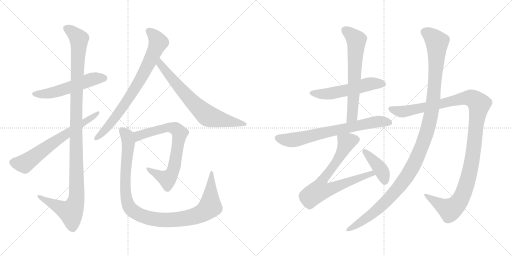
t = 0.00 s
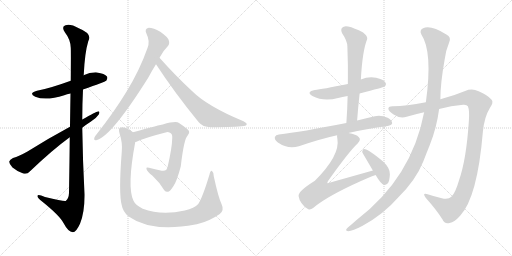
t = 2.50 s
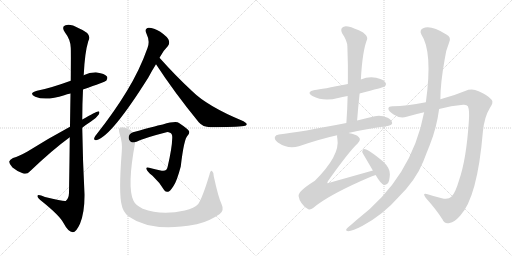
t = 5.01 s
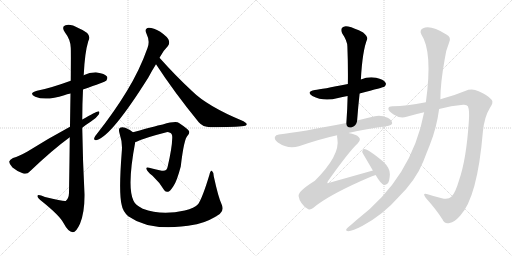
t = 7.51 s
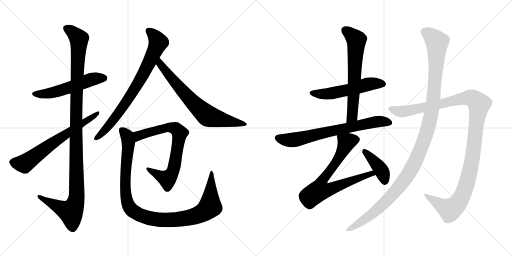
t = 10.01 s
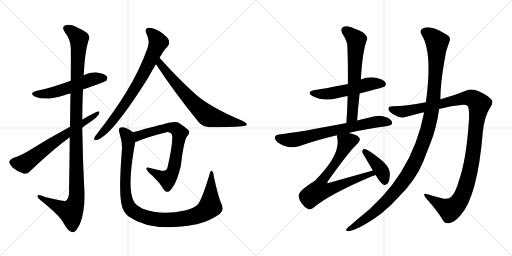
t = 12.51 s

The animated SVG that drew these frames (rendered in a browser with its animation timeline set to each time). Animation: 14 CSS @keyframes rules; one cycle of 12.51 s.

<svg version="1.1" viewBox="0 0 2048 1024" xmlns="http://www.w3.org/2000/svg">
  <g stroke="lightgray" stroke-dasharray="1,1" stroke-width="1" transform="scale(4, 4)">
    <line x1="0" y1="0" x2="256" y2="256"></line>
    <line x1="256" y1="0" x2="0" y2="256"></line>
    <line x1="128" y1="0" x2="128" y2="256"></line>
    <line x1="0" y1="128" x2="256" y2="128"></line>
    <line x1="256" y1="0" x2="512" y2="256"></line>
    <line x1="512" y1="0" x2="256" y2="256"></line>
    <line x1="384" y1="0" x2="384" y2="256"></line>
    <line x1="256" y1="128" x2="512" y2="128"></line>
  </g>
<g transform="scale(1, -1) translate(0, -850)">
   <style type="text/css">
    @keyframes keyframes0 {
      from {
       stroke: black;
       stroke-dashoffset: 542;
       stroke-width: 128;
       }
       64% {
       animation-timing-function: step-end;
       stroke: black;
       stroke-dashoffset: 0;
       stroke-width: 128;
       }
       to {
       stroke: black;
       stroke-width: 1024;
       }
       }
       #make-me-a-hanzi-animation-0 {
         animation: keyframes0 0.691081s both;
         animation-delay: 0.000000s;
         animation-timing-function: linear;
       }
    @keyframes keyframes1 {
      from {
       stroke: black;
       stroke-dashoffset: 1158;
       stroke-width: 128;
       }
       79% {
       animation-timing-function: step-end;
       stroke: black;
       stroke-dashoffset: 0;
       stroke-width: 128;
       }
       to {
       stroke: black;
       stroke-width: 1024;
       }
       }
       #make-me-a-hanzi-animation-1 {
         animation: keyframes1 1.192383s both;
         animation-delay: 0.691081s;
         animation-timing-function: linear;
       }
    @keyframes keyframes2 {
      from {
       stroke: black;
       stroke-dashoffset: 661;
       stroke-width: 128;
       }
       68% {
       animation-timing-function: step-end;
       stroke: black;
       stroke-dashoffset: 0;
       stroke-width: 128;
       }
       to {
       stroke: black;
       stroke-width: 1024;
       }
       }
       #make-me-a-hanzi-animation-2 {
         animation: keyframes2 0.787923s both;
         animation-delay: 1.883464s;
         animation-timing-function: linear;
       }
    @keyframes keyframes3 {
      from {
       stroke: black;
       stroke-dashoffset: 773;
       stroke-width: 128;
       }
       72% {
       animation-timing-function: step-end;
       stroke: black;
       stroke-dashoffset: 0;
       stroke-width: 128;
       }
       to {
       stroke: black;
       stroke-width: 1024;
       }
       }
       #make-me-a-hanzi-animation-3 {
         animation: keyframes3 0.879069s both;
         animation-delay: 2.671387s;
         animation-timing-function: linear;
       }
    @keyframes keyframes4 {
      from {
       stroke: black;
       stroke-dashoffset: 707;
       stroke-width: 128;
       }
       70% {
       animation-timing-function: step-end;
       stroke: black;
       stroke-dashoffset: 0;
       stroke-width: 128;
       }
       to {
       stroke: black;
       stroke-width: 1024;
       }
       }
       #make-me-a-hanzi-animation-4 {
         animation: keyframes4 0.825358s both;
         animation-delay: 3.550456s;
         animation-timing-function: linear;
       }
    @keyframes keyframes5 {
      from {
       stroke: black;
       stroke-dashoffset: 734;
       stroke-width: 128;
       }
       70% {
       animation-timing-function: step-end;
       stroke: black;
       stroke-dashoffset: 0;
       stroke-width: 128;
       }
       to {
       stroke: black;
       stroke-width: 1024;
       }
       }
       #make-me-a-hanzi-animation-5 {
         animation: keyframes5 0.847331s both;
         animation-delay: 4.375814s;
         animation-timing-function: linear;
       }
    @keyframes keyframes6 {
      from {
       stroke: black;
       stroke-dashoffset: 1062;
       stroke-width: 128;
       }
       78% {
       animation-timing-function: step-end;
       stroke: black;
       stroke-dashoffset: 0;
       stroke-width: 128;
       }
       to {
       stroke: black;
       stroke-width: 1024;
       }
       }
       #make-me-a-hanzi-animation-6 {
         animation: keyframes6 1.114258s both;
         animation-delay: 5.223145s;
         animation-timing-function: linear;
       }
    @keyframes keyframes7 {
      from {
       stroke: black;
       stroke-dashoffset: 542;
       stroke-width: 128;
       }
       64% {
       animation-timing-function: step-end;
       stroke: black;
       stroke-dashoffset: 0;
       stroke-width: 128;
       }
       to {
       stroke: black;
       stroke-width: 1024;
       }
       }
       #make-me-a-hanzi-animation-7 {
         animation: keyframes7 0.691081s both;
         animation-delay: 6.337403s;
         animation-timing-function: linear;
       }
    @keyframes keyframes8 {
      from {
       stroke: black;
       stroke-dashoffset: 645;
       stroke-width: 128;
       }
       68% {
       animation-timing-function: step-end;
       stroke: black;
       stroke-dashoffset: 0;
       stroke-width: 128;
       }
       to {
       stroke: black;
       stroke-width: 1024;
       }
       }
       #make-me-a-hanzi-animation-8 {
         animation: keyframes8 0.774902s both;
         animation-delay: 7.028484s;
         animation-timing-function: linear;
       }
    @keyframes keyframes9 {
      from {
       stroke: black;
       stroke-dashoffset: 712;
       stroke-width: 128;
       }
       70% {
       animation-timing-function: step-end;
       stroke: black;
       stroke-dashoffset: 0;
       stroke-width: 128;
       }
       to {
       stroke: black;
       stroke-width: 1024;
       }
       }
       #make-me-a-hanzi-animation-9 {
         animation: keyframes9 0.829427s both;
         animation-delay: 7.803386s;
         animation-timing-function: linear;
       }
    @keyframes keyframes10 {
      from {
       stroke: black;
       stroke-dashoffset: 748;
       stroke-width: 128;
       }
       71% {
       animation-timing-function: step-end;
       stroke: black;
       stroke-dashoffset: 0;
       stroke-width: 128;
       }
       to {
       stroke: black;
       stroke-width: 1024;
       }
       }
       #make-me-a-hanzi-animation-10 {
         animation: keyframes10 0.858724s both;
         animation-delay: 8.632813s;
         animation-timing-function: linear;
       }
    @keyframes keyframes11 {
      from {
       stroke: black;
       stroke-dashoffset: 408;
       stroke-width: 128;
       }
       57% {
       animation-timing-function: step-end;
       stroke: black;
       stroke-dashoffset: 0;
       stroke-width: 128;
       }
       to {
       stroke: black;
       stroke-width: 1024;
       }
       }
       #make-me-a-hanzi-animation-11 {
         animation: keyframes11 0.582031s both;
         animation-delay: 9.491537s;
         animation-timing-function: linear;
       }
    @keyframes keyframes12 {
      from {
       stroke: black;
       stroke-dashoffset: 1186;
       stroke-width: 128;
       }
       79% {
       animation-timing-function: step-end;
       stroke: black;
       stroke-dashoffset: 0;
       stroke-width: 128;
       }
       to {
       stroke: black;
       stroke-width: 1024;
       }
       }
       #make-me-a-hanzi-animation-12 {
         animation: keyframes12 1.215169s both;
         animation-delay: 10.073568s;
         animation-timing-function: linear;
       }
    @keyframes keyframes13 {
      from {
       stroke: black;
       stroke-dashoffset: 1195;
       stroke-width: 128;
       }
       80% {
       animation-timing-function: step-end;
       stroke: black;
       stroke-dashoffset: 0;
       stroke-width: 128;
       }
       to {
       stroke: black;
       stroke-width: 1024;
       }
       }
       #make-me-a-hanzi-animation-13 {
         animation: keyframes13 1.222493s both;
         animation-delay: 11.288737s;
         animation-timing-function: linear;
       }
</style>
<path d="M 332.0 492.5 Q 420.0 523.5 425.0 527.5 Q 432.0 537.5 428.0 544.5 Q 419.0 556.5 388.0 560.5 Q 360.0 561.5 334.0 549.5 L 283.0 527.5 Q 201.0 497.5 148.0 487.5 Q 112.0 477.5 141.0 463.5 Q 183.0 445.5 257.0 469.5 Q 267.0 473.5 282.0 476.5 L 332.0 492.5 Z" fill="lightgray"></path> 
<path d="M 279.0 301.5 Q 278.0 204.5 276.0 78.5 Q 275.0 56.5 263.0 46.5 Q 257.0 43.5 180.0 62.5 Q 147.0 75.5 150.0 64.5 Q 151.0 57.5 171.0 42.5 Q 238.0 -11.5 254.0 -41.5 Q 273.0 -77.5 291.0 -78.5 Q 304.0 -79.5 320.0 -44.5 Q 339.0 0.5 338.0 74.5 Q 331.0 207.5 329.0 339.5 L 329.0 372.5 Q 329.0 433.5 332.0 492.5 L 334.0 549.5 Q 334.0 550.5 335.0 551.5 Q 339.0 639.5 353.0 685.5 Q 371.0 715.5 315.0 737.5 Q 281.0 756.5 262.0 749.5 Q 244.0 743.5 260.0 720.5 Q 282.0 692.5 283.0 659.5 Q 284.0 644.5 283.0 527.5 L 282.0 476.5 Q 281.0 419.5 280.0 343.5 L 279.0 301.5 Z" fill="lightgray"></path> 
<path d="M 280.0 343.5 Q 189.0 294.5 110.0 244.5 Q 76.0 225.5 52.0 218.5 Q 39.0 211.5 37.0 204.5 Q 36.0 194.5 50.0 180.5 Q 69.0 164.5 93.0 156.5 Q 109.0 152.5 119.0 164.5 Q 210.0 251.5 279.0 301.5 L 329.0 339.5 Q 345.0 352.5 364.0 364.5 Q 385.0 377.5 395.0 392.5 Q 402.0 405.5 391.0 404.5 Q 385.0 404.5 329.0 372.5 L 280.0 343.5 Z" fill="lightgray"></path> 
<path d="M 638.0 619.5 Q 654.0 649.5 671.0 665.5 Q 680.0 675.5 675.0 689.5 Q 671.0 702.5 641.0 723.5 Q 614.0 739.5 595.0 739.5 Q 576.0 736.5 586.0 715.5 Q 601.0 685.5 590.0 658.5 Q 559.0 570.5 507.0 485.5 Q 458.0 404.5 388.0 315.5 Q 379.0 305.5 377.0 298.5 Q 374.0 286.5 388.0 290.5 Q 448.0 308.5 594.0 541.5 Q 607.0 566.5 624.0 593.5 L 638.0 619.5 Z" fill="lightgray"></path> 
<path d="M 624.0 593.5 Q 697.0 481.5 795.0 361.5 Q 811.0 342.5 842.0 341.5 Q 944.0 342.5 976.0 346.5 Q 986.0 347.5 987.0 353.5 Q 988.0 357.5 974.0 365.5 Q 829.0 425.5 768.0 486.5 Q 705.0 544.5 638.0 619.5 C 618.0 641.5 608.0 618.5 624.0 593.5 Z" fill="lightgray"></path> 
<path d="M 541.0 282.5 Q 544.0 283.5 546.0 283.5 Q 579.0 299.5 666.0 321.5 Q 673.0 322.5 680.0 319.5 Q 690.0 315.5 689.0 298.5 Q 688.0 258.5 671.0 185.5 Q 668.0 163.5 647.0 167.5 Q 619.0 173.5 596.0 179.5 Q 583.0 182.5 586.0 174.5 Q 587.0 165.5 610.0 147.5 Q 640.0 119.5 657.0 89.5 Q 664.0 80.5 673.0 83.5 Q 680.0 84.5 694.0 106.5 Q 707.0 124.5 723.0 184.5 Q 736.0 295.5 750.0 307.5 Q 760.0 316.5 756.0 326.5 Q 749.0 336.5 716.0 358.5 Q 704.0 367.5 651.0 352.5 Q 645.0 352.5 532.0 321.5 C 503.0 313.5 513.0 272.5 541.0 282.5 Z" fill="lightgray"></path> 
<path d="M 886.0 34.5 Q 873.0 62.5 855.0 145.5 Q 855.0 161.5 848.0 166.5 Q 842.0 169.5 838.0 152.5 Q 811.0 62.5 793.0 34.5 Q 778.0 18.5 739.0 8.5 Q 646.0 -13.5 571.0 15.5 Q 541.0 30.5 534.0 47.5 Q 507.0 101.5 541.0 282.5 C 546.0 312.5 546.0 312.5 532.0 321.5 Q 520.0 331.5 501.0 339.5 Q 488.0 343.5 480.0 339.5 Q 473.0 335.5 478.0 317.5 Q 491.0 278.5 487.0 242.5 Q 474.0 76.5 487.0 29.5 Q 491.0 5.5 513.0 -14.5 Q 606.0 -80.5 781.0 -47.5 Q 787.0 -46.5 794.0 -44.5 Q 837.0 -34.5 879.0 -5.5 Q 898.0 9.5 886.0 34.5 Z" fill="lightgray"></path> 
<path d="M 1438.5 476.0 Q 1534.5 501.0 1537.5 503.0 Q 1547.5 512.0 1541.5 520.0 Q 1534.5 532.0 1504.5 539.0 Q 1473.5 545.0 1443.5 532.0 L 1391.5 514.0 Q 1286.5 493.0 1259.5 490.0 Q 1222.5 483.0 1249.5 466.0 Q 1294.5 442.0 1352.5 458.0 Q 1368.5 462.0 1390.5 466.0 L 1438.5 476.0 Z" fill="lightgray"></path> 
<path d="M 1428.5 368.0 Q 1432.5 423.0 1438.5 476.0 L 1443.5 532.0 Q 1449.5 646.0 1468.5 693.0 Q 1472.5 703.0 1452.5 720.0 Q 1416.5 739.0 1392.5 744.0 Q 1376.5 748.0 1368.5 739.0 Q 1361.5 732.0 1368.5 717.0 Q 1389.5 686.0 1389.5 664.0 Q 1392.5 592.0 1391.5 514.0 L 1390.5 466.0 Q 1389.5 415.0 1385.5 358.0 C 1383.5 328.0 1426.5 338.0 1428.5 368.0 Z" fill="lightgray"></path> 
<path d="M 1393.5 318.0 Q 1463.5 334.0 1550.5 346.0 Q 1566.5 349.0 1568.5 356.0 Q 1569.5 369.0 1550.5 379.0 Q 1522.5 391.0 1499.5 385.0 Q 1459.5 376.0 1428.5 368.0 L 1385.5 358.0 Q 1202.5 322.0 1115.5 312.0 Q 1102.5 311.0 1099.5 302.0 Q 1096.5 292.0 1111.5 280.0 Q 1151.5 252.0 1195.5 265.0 Q 1283.5 295.0 1348.5 309.0 L 1393.5 318.0 Z" fill="lightgray"></path> 
<path d="M 1491.5 168.0 Q 1406.5 144.0 1317.5 119.0 Q 1310.5 116.0 1309.5 118.0 Q 1308.5 121.0 1313.5 128.0 Q 1397.5 246.0 1430.5 276.0 Q 1445.5 292.0 1435.5 301.0 Q 1425.5 313.0 1393.5 318.0 C 1364.5 324.0 1346.5 328.0 1348.5 309.0 Q 1347.5 305.0 1349.5 295.0 Q 1361.5 229.0 1259.5 127.0 Q 1190.5 84.0 1194.5 65.0 Q 1195.5 53.0 1206.5 37.0 Q 1219.5 18.0 1233.5 13.0 Q 1242.5 10.0 1252.5 18.0 Q 1315.5 72.0 1485.5 144.0 Q 1494.5 148.0 1502.5 150.0 C 1530.5 160.0 1520.5 176.0 1491.5 168.0 Z" fill="lightgray"></path> 
<path d="M 1502.5 150.0 Q 1523.5 114.0 1536.5 110.0 Q 1543.5 109.0 1551.5 117.0 Q 1558.5 127.0 1559.5 153.0 Q 1560.5 177.0 1533.5 203.0 Q 1469.5 257.0 1454.5 254.0 Q 1450.5 253.0 1448.5 242.0 Q 1448.5 241.0 1491.5 168.0 L 1502.5 150.0 Z" fill="lightgray"></path> 
<path d="M 1703.5 441.0 Q 1621.5 425.0 1573.5 425.0 Q 1554.5 426.0 1553.5 416.0 Q 1552.5 406.0 1574.5 392.0 Q 1601.5 374.0 1626.5 383.0 Q 1660.5 393.0 1696.5 401.0 L 1756.5 414.0 Q 1804.5 427.0 1852.5 431.0 Q 1867.5 432.0 1871.5 425.0 Q 1878.5 409.0 1875.5 367.0 Q 1865.5 213.0 1836.5 130.0 Q 1821.5 78.0 1805.5 63.0 Q 1792.5 50.0 1767.5 57.0 Q 1737.5 64.0 1710.5 73.0 Q 1686.5 80.0 1703.5 58.0 Q 1746.5 10.0 1769.5 -27.0 Q 1778.5 -48.0 1798.5 -42.0 Q 1817.5 -39.0 1840.5 -13.0 Q 1909.5 60.0 1931.5 323.0 Q 1937.5 383.0 1959.5 418.0 Q 1975.5 440.0 1966.5 451.0 Q 1950.5 470.0 1914.5 485.0 Q 1887.5 498.0 1860.5 486.0 Q 1817.5 468.0 1761.5 453.0 L 1703.5 441.0 Z" fill="lightgray"></path> 
<path d="M 1696.5 401.0 Q 1647.5 140.0 1427.5 -29.0 Q 1409.5 -45.0 1391.5 -60.0 Q 1376.5 -73.0 1392.5 -75.0 Q 1410.5 -74.0 1450.5 -53.0 Q 1534.5 -7.0 1593.5 61.0 Q 1663.5 130.0 1693.5 205.0 Q 1706.5 239.0 1719.5 271.0 Q 1746.5 338.0 1756.5 414.0 L 1761.5 453.0 Q 1761.5 517.0 1778.5 611.0 Q 1782.5 647.0 1796.5 680.0 Q 1806.5 702.0 1785.5 712.0 Q 1722.5 751.0 1692.5 737.0 Q 1676.5 730.0 1685.5 712.0 Q 1731.5 643.0 1703.5 441.0 L 1696.5 401.0 Z" fill="lightgray"></path> 
      <clipPath id="make-me-a-hanzi-clip-0">
      <path d="M 332.0 492.5 Q 420.0 523.5 425.0 527.5 Q 432.0 537.5 428.0 544.5 Q 419.0 556.5 388.0 560.5 Q 360.0 561.5 334.0 549.5 L 283.0 527.5 Q 201.0 497.5 148.0 487.5 Q 112.0 477.5 141.0 463.5 Q 183.0 445.5 257.0 469.5 Q 267.0 473.5 282.0 476.5 L 332.0 492.5 Z" fill="lightgray"></path>
      </clipPath>
      <path clip-path="url(#make-me-a-hanzi-clip-0)" d="M 141.0 476.5 L 210.0 479.5 L 371.0 533.5 L 418.0 536.5 " fill="none" id="make-me-a-hanzi-animation-0" stroke-dasharray="414 828" stroke-linecap="round"></path>

      <clipPath id="make-me-a-hanzi-clip-1">
      <path d="M 279.0 301.5 Q 278.0 204.5 276.0 78.5 Q 275.0 56.5 263.0 46.5 Q 257.0 43.5 180.0 62.5 Q 147.0 75.5 150.0 64.5 Q 151.0 57.5 171.0 42.5 Q 238.0 -11.5 254.0 -41.5 Q 273.0 -77.5 291.0 -78.5 Q 304.0 -79.5 320.0 -44.5 Q 339.0 0.5 338.0 74.5 Q 331.0 207.5 329.0 339.5 L 329.0 372.5 Q 329.0 433.5 332.0 492.5 L 334.0 549.5 Q 334.0 550.5 335.0 551.5 Q 339.0 639.5 353.0 685.5 Q 371.0 715.5 315.0 737.5 Q 281.0 756.5 262.0 749.5 Q 244.0 743.5 260.0 720.5 Q 282.0 692.5 283.0 659.5 Q 284.0 644.5 283.0 527.5 L 282.0 476.5 Q 281.0 419.5 280.0 343.5 L 279.0 301.5 Z" fill="lightgray"></path>
      </clipPath>
      <path clip-path="url(#make-me-a-hanzi-clip-1)" d="M 268.0 734.5 L 296.0 716.5 L 316.0 690.5 L 307.0 539.5 L 304.0 46.5 L 283.0 2.5 L 223.0 27.5 L 169.0 55.5 L 167.0 62.5 L 157.0 62.5 " fill="none" id="make-me-a-hanzi-animation-1" stroke-dasharray="1030 2060" stroke-linecap="round"></path>

      <clipPath id="make-me-a-hanzi-clip-2">
      <path d="M 280.0 343.5 Q 189.0 294.5 110.0 244.5 Q 76.0 225.5 52.0 218.5 Q 39.0 211.5 37.0 204.5 Q 36.0 194.5 50.0 180.5 Q 69.0 164.5 93.0 156.5 Q 109.0 152.5 119.0 164.5 Q 210.0 251.5 279.0 301.5 L 329.0 339.5 Q 345.0 352.5 364.0 364.5 Q 385.0 377.5 395.0 392.5 Q 402.0 405.5 391.0 404.5 Q 385.0 404.5 329.0 372.5 L 280.0 343.5 Z" fill="lightgray"></path>
      </clipPath>
      <path clip-path="url(#make-me-a-hanzi-clip-2)" d="M 49.0 201.5 L 97.0 195.5 L 216.0 282.5 L 391.0 397.5 " fill="none" id="make-me-a-hanzi-animation-2" stroke-dasharray="533 1066" stroke-linecap="round"></path>

      <clipPath id="make-me-a-hanzi-clip-3">
      <path d="M 638.0 619.5 Q 654.0 649.5 671.0 665.5 Q 680.0 675.5 675.0 689.5 Q 671.0 702.5 641.0 723.5 Q 614.0 739.5 595.0 739.5 Q 576.0 736.5 586.0 715.5 Q 601.0 685.5 590.0 658.5 Q 559.0 570.5 507.0 485.5 Q 458.0 404.5 388.0 315.5 Q 379.0 305.5 377.0 298.5 Q 374.0 286.5 388.0 290.5 Q 448.0 308.5 594.0 541.5 Q 607.0 566.5 624.0 593.5 L 638.0 619.5 Z" fill="lightgray"></path>
      </clipPath>
      <path clip-path="url(#make-me-a-hanzi-clip-3)" d="M 596.0 725.5 L 621.0 702.5 L 633.0 681.5 L 597.0 600.5 L 568.0 542.5 L 486.0 413.5 L 423.0 333.5 L 386.0 299.5 " fill="none" id="make-me-a-hanzi-animation-3" stroke-dasharray="645 1290" stroke-linecap="round"></path>

      <clipPath id="make-me-a-hanzi-clip-4">
      <path d="M 624.0 593.5 Q 697.0 481.5 795.0 361.5 Q 811.0 342.5 842.0 341.5 Q 944.0 342.5 976.0 346.5 Q 986.0 347.5 987.0 353.5 Q 988.0 357.5 974.0 365.5 Q 829.0 425.5 768.0 486.5 Q 705.0 544.5 638.0 619.5 C 618.0 641.5 608.0 618.5 624.0 593.5 Z" fill="lightgray"></path>
      </clipPath>
      <path clip-path="url(#make-me-a-hanzi-clip-4)" d="M 640.0 610.5 L 640.0 594.5 L 675.0 550.5 L 764.0 448.5 L 822.0 393.5 L 852.0 379.5 L 980.0 352.5 " fill="none" id="make-me-a-hanzi-animation-4" stroke-dasharray="579 1158" stroke-linecap="round"></path>

      <clipPath id="make-me-a-hanzi-clip-5">
      <path d="M 541.0 282.5 Q 544.0 283.5 546.0 283.5 Q 579.0 299.5 666.0 321.5 Q 673.0 322.5 680.0 319.5 Q 690.0 315.5 689.0 298.5 Q 688.0 258.5 671.0 185.5 Q 668.0 163.5 647.0 167.5 Q 619.0 173.5 596.0 179.5 Q 583.0 182.5 586.0 174.5 Q 587.0 165.5 610.0 147.5 Q 640.0 119.5 657.0 89.5 Q 664.0 80.5 673.0 83.5 Q 680.0 84.5 694.0 106.5 Q 707.0 124.5 723.0 184.5 Q 736.0 295.5 750.0 307.5 Q 760.0 316.5 756.0 326.5 Q 749.0 336.5 716.0 358.5 Q 704.0 367.5 651.0 352.5 Q 645.0 352.5 532.0 321.5 C 503.0 313.5 513.0 272.5 541.0 282.5 Z" fill="lightgray"></path>
      </clipPath>
      <path clip-path="url(#make-me-a-hanzi-clip-5)" d="M 542.0 289.5 L 555.0 308.5 L 574.0 316.5 L 665.0 339.5 L 695.0 338.5 L 719.0 318.5 L 702.0 200.5 L 676.0 140.5 L 669.0 134.5 L 593.0 173.5 " fill="none" id="make-me-a-hanzi-animation-5" stroke-dasharray="606 1212" stroke-linecap="round"></path>

      <clipPath id="make-me-a-hanzi-clip-6">
      <path d="M 886.0 34.5 Q 873.0 62.5 855.0 145.5 Q 855.0 161.5 848.0 166.5 Q 842.0 169.5 838.0 152.5 Q 811.0 62.5 793.0 34.5 Q 778.0 18.5 739.0 8.5 Q 646.0 -13.5 571.0 15.5 Q 541.0 30.5 534.0 47.5 Q 507.0 101.5 541.0 282.5 C 546.0 312.5 546.0 312.5 532.0 321.5 Q 520.0 331.5 501.0 339.5 Q 488.0 343.5 480.0 339.5 Q 473.0 335.5 478.0 317.5 Q 491.0 278.5 487.0 242.5 Q 474.0 76.5 487.0 29.5 Q 491.0 5.5 513.0 -14.5 Q 606.0 -80.5 781.0 -47.5 Q 787.0 -46.5 794.0 -44.5 Q 837.0 -34.5 879.0 -5.5 Q 898.0 9.5 886.0 34.5 Z" fill="lightgray"></path>
      </clipPath>
      <path clip-path="url(#make-me-a-hanzi-clip-6)" d="M 487.0 331.5 L 509.0 305.5 L 515.0 275.5 L 501.0 147.5 L 508.0 45.5 L 528.0 9.5 L 554.0 -7.5 L 602.0 -23.5 L 676.0 -30.5 L 746.0 -22.5 L 804.0 -4.5 L 826.0 9.5 L 840.0 27.5 L 847.0 160.5 " fill="none" id="make-me-a-hanzi-animation-6" stroke-dasharray="934 1868" stroke-linecap="round"></path>

      <clipPath id="make-me-a-hanzi-clip-7">
      <path d="M 1438.5 476.0 Q 1534.5 501.0 1537.5 503.0 Q 1547.5 512.0 1541.5 520.0 Q 1534.5 532.0 1504.5 539.0 Q 1473.5 545.0 1443.5 532.0 L 1391.5 514.0 Q 1286.5 493.0 1259.5 490.0 Q 1222.5 483.0 1249.5 466.0 Q 1294.5 442.0 1352.5 458.0 Q 1368.5 462.0 1390.5 466.0 L 1438.5 476.0 Z" fill="lightgray"></path>
      </clipPath>
      <path clip-path="url(#make-me-a-hanzi-clip-7)" d="M 1251.5 479.0 L 1310.5 475.0 L 1482.5 515.0 L 1532.5 513.0 " fill="none" id="make-me-a-hanzi-animation-7" stroke-dasharray="414 828" stroke-linecap="round"></path>

      <clipPath id="make-me-a-hanzi-clip-8">
      <path d="M 1428.5 368.0 Q 1432.5 423.0 1438.5 476.0 L 1443.5 532.0 Q 1449.5 646.0 1468.5 693.0 Q 1472.5 703.0 1452.5 720.0 Q 1416.5 739.0 1392.5 744.0 Q 1376.5 748.0 1368.5 739.0 Q 1361.5 732.0 1368.5 717.0 Q 1389.5 686.0 1389.5 664.0 Q 1392.5 592.0 1391.5 514.0 L 1390.5 466.0 Q 1389.5 415.0 1385.5 358.0 C 1383.5 328.0 1426.5 338.0 1428.5 368.0 Z" fill="lightgray"></path>
      </clipPath>
      <path clip-path="url(#make-me-a-hanzi-clip-8)" d="M 1380.5 729.0 L 1425.5 689.0 L 1409.5 393.0 L 1391.5 366.0 " fill="none" id="make-me-a-hanzi-animation-8" stroke-dasharray="517 1034" stroke-linecap="round"></path>

      <clipPath id="make-me-a-hanzi-clip-9">
      <path d="M 1393.5 318.0 Q 1463.5 334.0 1550.5 346.0 Q 1566.5 349.0 1568.5 356.0 Q 1569.5 369.0 1550.5 379.0 Q 1522.5 391.0 1499.5 385.0 Q 1459.5 376.0 1428.5 368.0 L 1385.5 358.0 Q 1202.5 322.0 1115.5 312.0 Q 1102.5 311.0 1099.5 302.0 Q 1096.5 292.0 1111.5 280.0 Q 1151.5 252.0 1195.5 265.0 Q 1283.5 295.0 1348.5 309.0 L 1393.5 318.0 Z" fill="lightgray"></path>
      </clipPath>
      <path clip-path="url(#make-me-a-hanzi-clip-9)" d="M 1111.5 298.0 L 1162.5 289.0 L 1496.5 362.0 L 1558.5 360.0 " fill="none" id="make-me-a-hanzi-animation-9" stroke-dasharray="584 1168" stroke-linecap="round"></path>

      <clipPath id="make-me-a-hanzi-clip-10">
      <path d="M 1491.5 168.0 Q 1406.5 144.0 1317.5 119.0 Q 1310.5 116.0 1309.5 118.0 Q 1308.5 121.0 1313.5 128.0 Q 1397.5 246.0 1430.5 276.0 Q 1445.5 292.0 1435.5 301.0 Q 1425.5 313.0 1393.5 318.0 C 1364.5 324.0 1346.5 328.0 1348.5 309.0 Q 1347.5 305.0 1349.5 295.0 Q 1361.5 229.0 1259.5 127.0 Q 1190.5 84.0 1194.5 65.0 Q 1195.5 53.0 1206.5 37.0 Q 1219.5 18.0 1233.5 13.0 Q 1242.5 10.0 1252.5 18.0 Q 1315.5 72.0 1485.5 144.0 Q 1494.5 148.0 1502.5 150.0 C 1530.5 160.0 1520.5 176.0 1491.5 168.0 Z" fill="lightgray"></path>
      </clipPath>
      <path clip-path="url(#make-me-a-hanzi-clip-10)" d="M 1422.5 291.0 L 1396.5 287.0 L 1384.5 277.0 L 1343.5 200.0 L 1283.5 120.0 L 1278.5 89.0 L 1316.5 92.0 L 1458.5 147.0 L 1485.5 156.0 L 1497.5 153.0 " fill="none" id="make-me-a-hanzi-animation-10" stroke-dasharray="620 1240" stroke-linecap="round"></path>

      <clipPath id="make-me-a-hanzi-clip-11">
      <path d="M 1502.5 150.0 Q 1523.5 114.0 1536.5 110.0 Q 1543.5 109.0 1551.5 117.0 Q 1558.5 127.0 1559.5 153.0 Q 1560.5 177.0 1533.5 203.0 Q 1469.5 257.0 1454.5 254.0 Q 1450.5 253.0 1448.5 242.0 Q 1448.5 241.0 1491.5 168.0 L 1502.5 150.0 Z" fill="lightgray"></path>
      </clipPath>
      <path clip-path="url(#make-me-a-hanzi-clip-11)" d="M 1456.5 245.0 L 1525.5 168.0 L 1538.5 121.0 " fill="none" id="make-me-a-hanzi-animation-11" stroke-dasharray="280 560" stroke-linecap="round"></path>

      <clipPath id="make-me-a-hanzi-clip-12">
      <path d="M 1703.5 441.0 Q 1621.5 425.0 1573.5 425.0 Q 1554.5 426.0 1553.5 416.0 Q 1552.5 406.0 1574.5 392.0 Q 1601.5 374.0 1626.5 383.0 Q 1660.5 393.0 1696.5 401.0 L 1756.5 414.0 Q 1804.5 427.0 1852.5 431.0 Q 1867.5 432.0 1871.5 425.0 Q 1878.5 409.0 1875.5 367.0 Q 1865.5 213.0 1836.5 130.0 Q 1821.5 78.0 1805.5 63.0 Q 1792.5 50.0 1767.5 57.0 Q 1737.5 64.0 1710.5 73.0 Q 1686.5 80.0 1703.5 58.0 Q 1746.5 10.0 1769.5 -27.0 Q 1778.5 -48.0 1798.5 -42.0 Q 1817.5 -39.0 1840.5 -13.0 Q 1909.5 60.0 1931.5 323.0 Q 1937.5 383.0 1959.5 418.0 Q 1975.5 440.0 1966.5 451.0 Q 1950.5 470.0 1914.5 485.0 Q 1887.5 498.0 1860.5 486.0 Q 1817.5 468.0 1761.5 453.0 L 1703.5 441.0 Z" fill="lightgray"></path>
      </clipPath>
      <path clip-path="url(#make-me-a-hanzi-clip-12)" d="M 1563.5 414.0 L 1608.5 403.0 L 1876.5 459.0 L 1895.5 453.0 L 1916.5 433.0 L 1881.5 172.0 L 1860.5 95.0 L 1840.5 50.0 L 1817.5 22.0 L 1799.5 11.0 L 1703.5 67.0 " fill="none" id="make-me-a-hanzi-animation-12" stroke-dasharray="1058 2116" stroke-linecap="round"></path>

      <clipPath id="make-me-a-hanzi-clip-13">
      <path d="M 1696.5 401.0 Q 1647.5 140.0 1427.5 -29.0 Q 1409.5 -45.0 1391.5 -60.0 Q 1376.5 -73.0 1392.5 -75.0 Q 1410.5 -74.0 1450.5 -53.0 Q 1534.5 -7.0 1593.5 61.0 Q 1663.5 130.0 1693.5 205.0 Q 1706.5 239.0 1719.5 271.0 Q 1746.5 338.0 1756.5 414.0 L 1761.5 453.0 Q 1761.5 517.0 1778.5 611.0 Q 1782.5 647.0 1796.5 680.0 Q 1806.5 702.0 1785.5 712.0 Q 1722.5 751.0 1692.5 737.0 Q 1676.5 730.0 1685.5 712.0 Q 1731.5 643.0 1703.5 441.0 L 1696.5 401.0 Z" fill="lightgray"></path>
      </clipPath>
      <path clip-path="url(#make-me-a-hanzi-clip-13)" d="M 1697.5 722.0 L 1723.5 708.0 L 1741.5 689.0 L 1747.5 681.0 L 1747.5 656.0 L 1725.5 396.0 L 1690.5 274.0 L 1645.5 173.0 L 1570.5 72.0 L 1497.5 1.0 L 1396.5 -67.0 " fill="none" id="make-me-a-hanzi-animation-13" stroke-dasharray="1067 2134" stroke-linecap="round"></path>

</g>
</svg>
